Image classification data set "Multi-crop-Disease-Classification-Using-a-Dilateformer-MobileNetV2-Dual-Branch-Fusion-Network" (RongrongGu111/Multi-crop-Disease-Classification-Using-a-Dilateformer-MobileNetV2-Dual-Branch-Fusion-Network on GitHub). Class labels (30): apple apple scab, apple cedar apple rust, apple healthy, blueberry healthy, cherry including sour healthy, corn (maize) cercospora leaf spot gray leaf spot, corn maize common rust, corn maize northern leaf blight, cucumber belly rot, cucumber pythium fruit rot, grape black rot, grape healthy, peach healthy, pepper bell bacterial spot, pepper bell healthy, potato early blight, potato healthy, potato late blight, raspberry healthy, soybean healthy, squash powdery mildew, strawberry healthy, tomato bacterial spot, tomato early blight, tomato healthy, tomato late blight, tomato leaf mold, tomato septoria leaf spot, tomato yellow leaf curl virus, tomato mosaic virus.

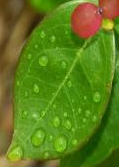
Label: cherry including sour healthy

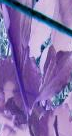
Label: tomato bacterial spot

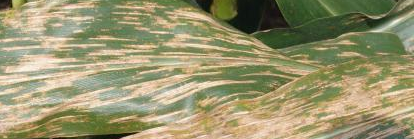
Label: corn maize northern leaf blight

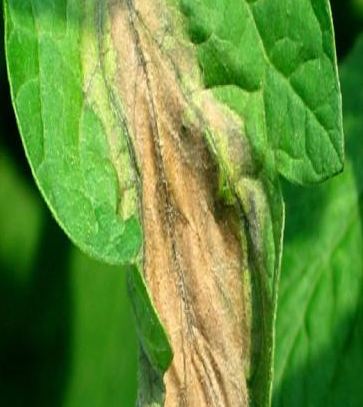
Label: tomato mosaic virus

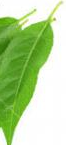
Label: peach healthy

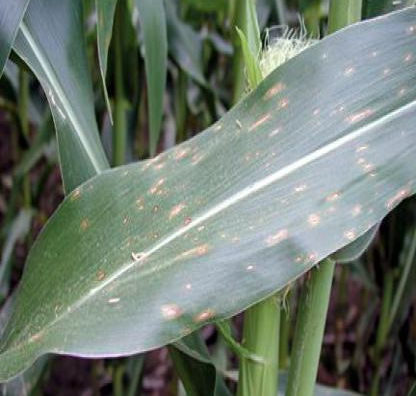
Label: corn (maize) cercospora leaf spot gray leaf spot
